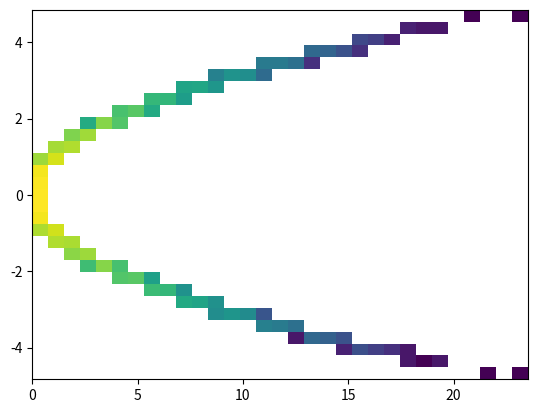

This figure's Python source:
import numpy as np
from matplotlib import pyplot as plt
from matplotlib import colors

x = np.random.randn(3, 1000000)

# z = np.sign(y) * np.log(1 + np.abs(y))
# z = y**3 - y
# z = y * (1 + x**2)

y = np.array([
    x[0] ** 2,
    x[0],
])

fig = plt.figure('xy')
fig.clf()
ax = fig.subplots(1, 1)

ax.hist2d(y[0], y[1], bins=int(x.shape[1] ** 0.25), norm=colors.LogNorm())

fig.show()
